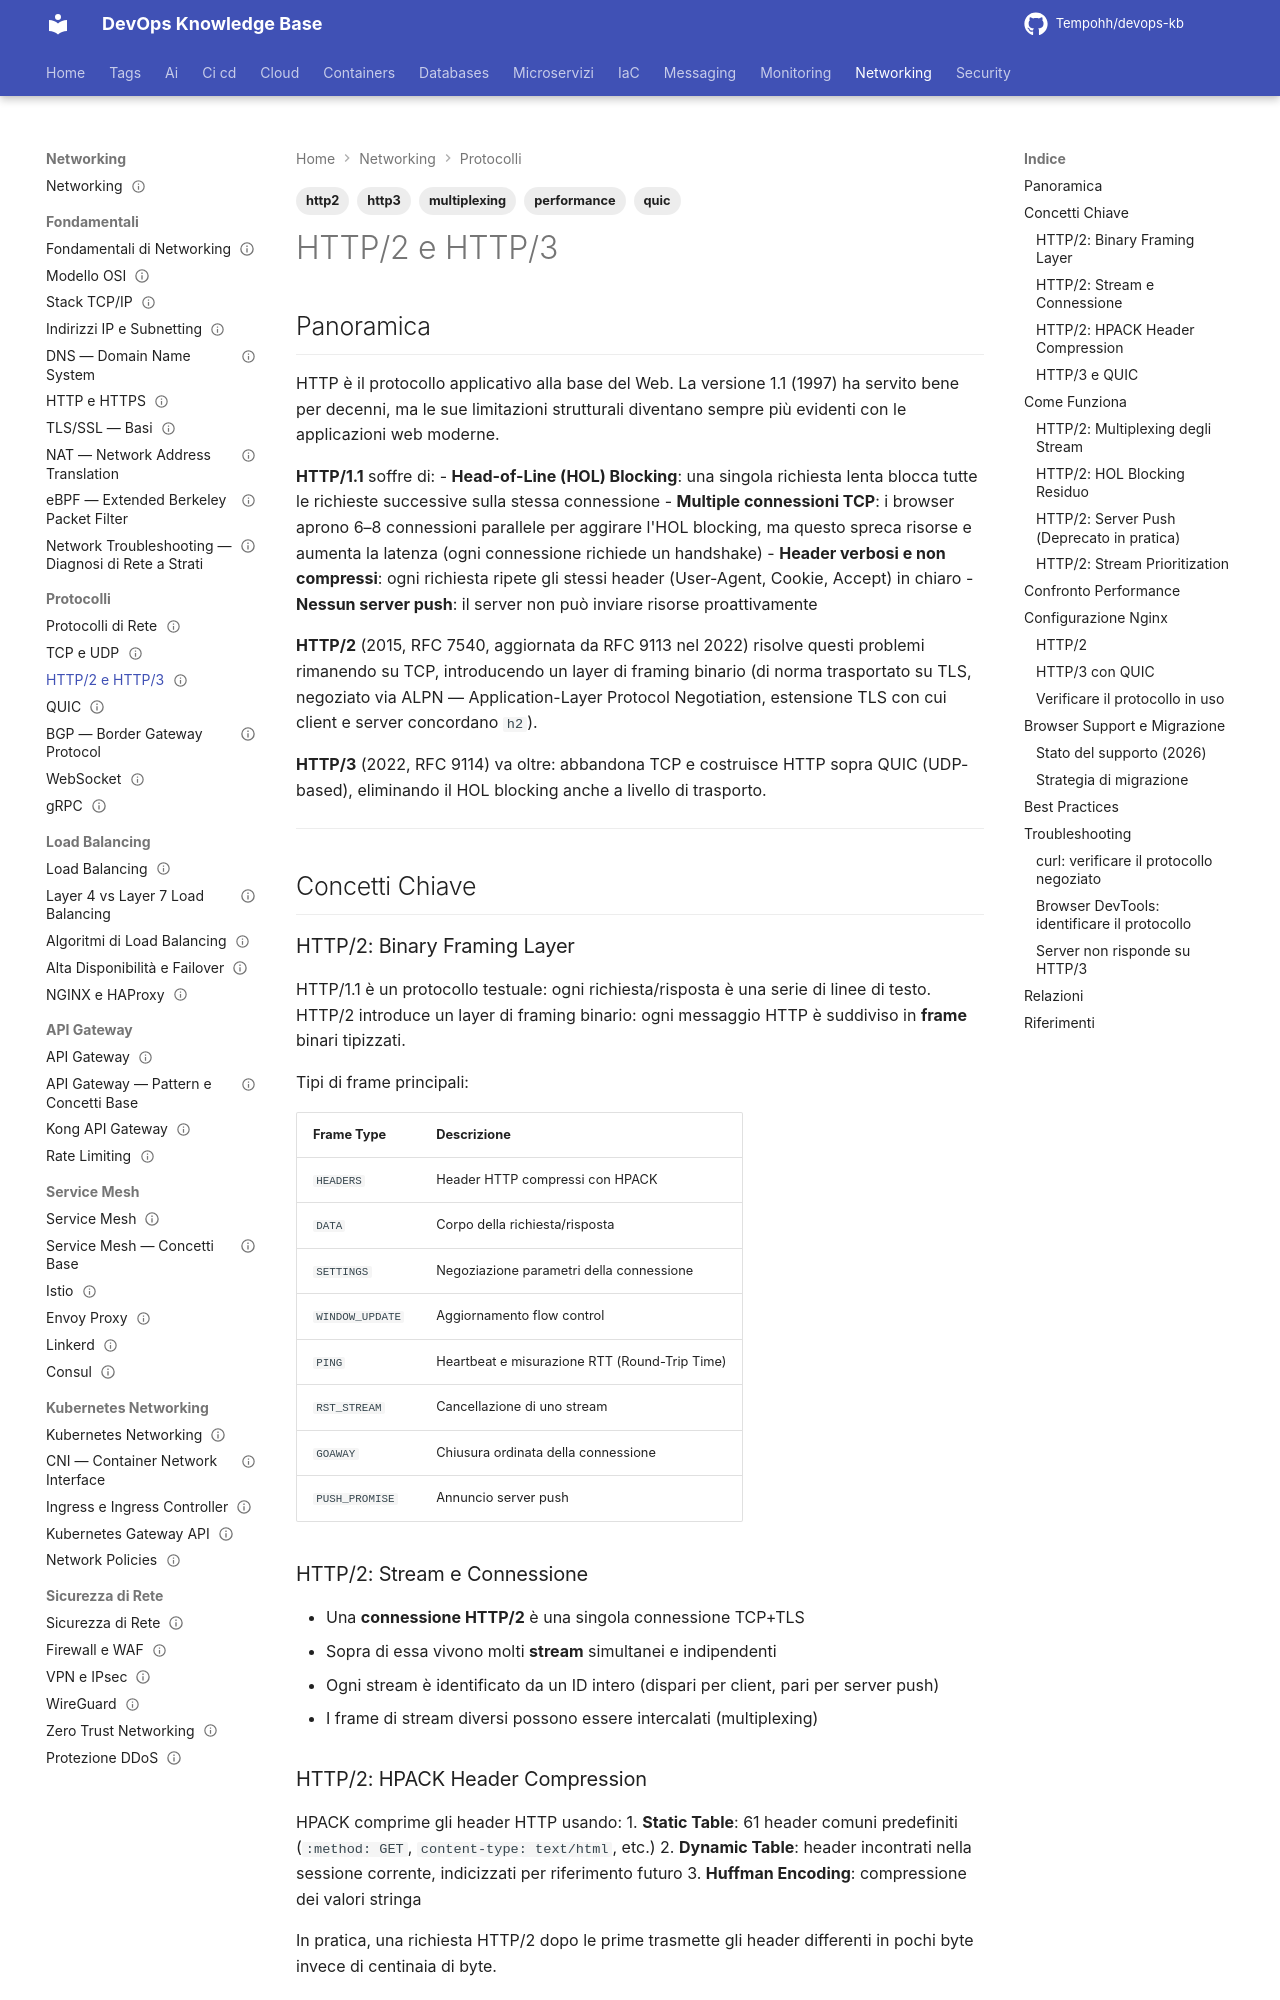

repository: Tempohh/devops-kb · page: networking/protocolli/http2-http3/index.html · generator: mkdocs

---
title: "HTTP/2 e HTTP/3"
slug: http2-http3
category: networking
tags: [http2, http3, quic, performance, multiplexing]
search_keywords: [http2 multiplexing, http2 server push, hpack header compression, http2 streams, http3 quic, http2 head of line blocking, http2 binary framing, http2 prioritization, migration to http2, qpack, alpn, alt-svc, 0-rtt, connection migration, multiplessazione, compressione header, h2, h3]
parent: networking/protocolli/_index
related: [networking/protocolli/tcp-udp, networking/protocolli/quic, networking/load-balancing/layer4-vs-layer7]
official_docs: https://http2.github.io/
status: reviewed
difficulty: intermediate
last_updated: 2026-10-03
last_verified: 2026-10-03
---

# HTTP/2 e HTTP/3

## Panoramica

HTTP è il protocollo applicativo alla base del Web. La versione 1.1 (1997) ha servito bene per decenni, ma le sue limitazioni strutturali diventano sempre più evidenti con le applicazioni web moderne.

**HTTP/1.1** soffre di:
- **Head-of-Line (HOL) Blocking**: una singola richiesta lenta blocca tutte le richieste successive sulla stessa connessione
- **Multiple connessioni TCP**: i browser aprono 6–8 connessioni parallele per aggirare l'HOL blocking, ma questo spreca risorse e aumenta la latenza (ogni connessione richiede un handshake)
- **Header verbosi e non compressi**: ogni richiesta ripete gli stessi header (User-Agent, Cookie, Accept) in chiaro
- **Nessun server push**: il server non può inviare risorse proattivamente

**HTTP/2** (2015, RFC 7540, aggiornata da RFC 9113 nel 2022) risolve questi problemi rimanendo su TCP, introducendo un layer di framing binario (di norma trasportato su TLS, negoziato via ALPN — Application-Layer Protocol Negotiation, estensione TLS con cui client e server concordano `h2`).

**HTTP/3** (2022, RFC 9114) va oltre: abbandona TCP e costruisce HTTP sopra QUIC (UDP-based), eliminando il HOL blocking anche a livello di trasporto.

---

## Concetti Chiave

### HTTP/2: Binary Framing Layer

HTTP/1.1 è un protocollo testuale: ogni richiesta/risposta è una serie di linee di testo. HTTP/2 introduce un layer di framing binario: ogni messaggio HTTP è suddiviso in **frame** binari tipizzati.

Tipi di frame principali:

| Frame Type | Descrizione |
|-----------|-------------|
| `HEADERS` | Header HTTP compressi con HPACK |
| `DATA` | Corpo della richiesta/risposta |
| `SETTINGS` | Negoziazione parametri della connessione |
| `WINDOW_UPDATE` | Aggiornamento flow control |
| `PING` | Heartbeat e misurazione RTT (Round-Trip Time) |
| `RST_STREAM` | Cancellazione di uno stream |
| `GOAWAY` | Chiusura ordinata della connessione |
| `PUSH_PROMISE` | Annuncio server push |

### HTTP/2: Stream e Connessione

- Una **connessione HTTP/2** è una singola connessione TCP+TLS
- Sopra di essa vivono molti **stream** simultanei e indipendenti
- Ogni stream è identificato da un ID intero (dispari per client, pari per server push)
- I frame di stream diversi possono essere intercalati (multiplexing)
